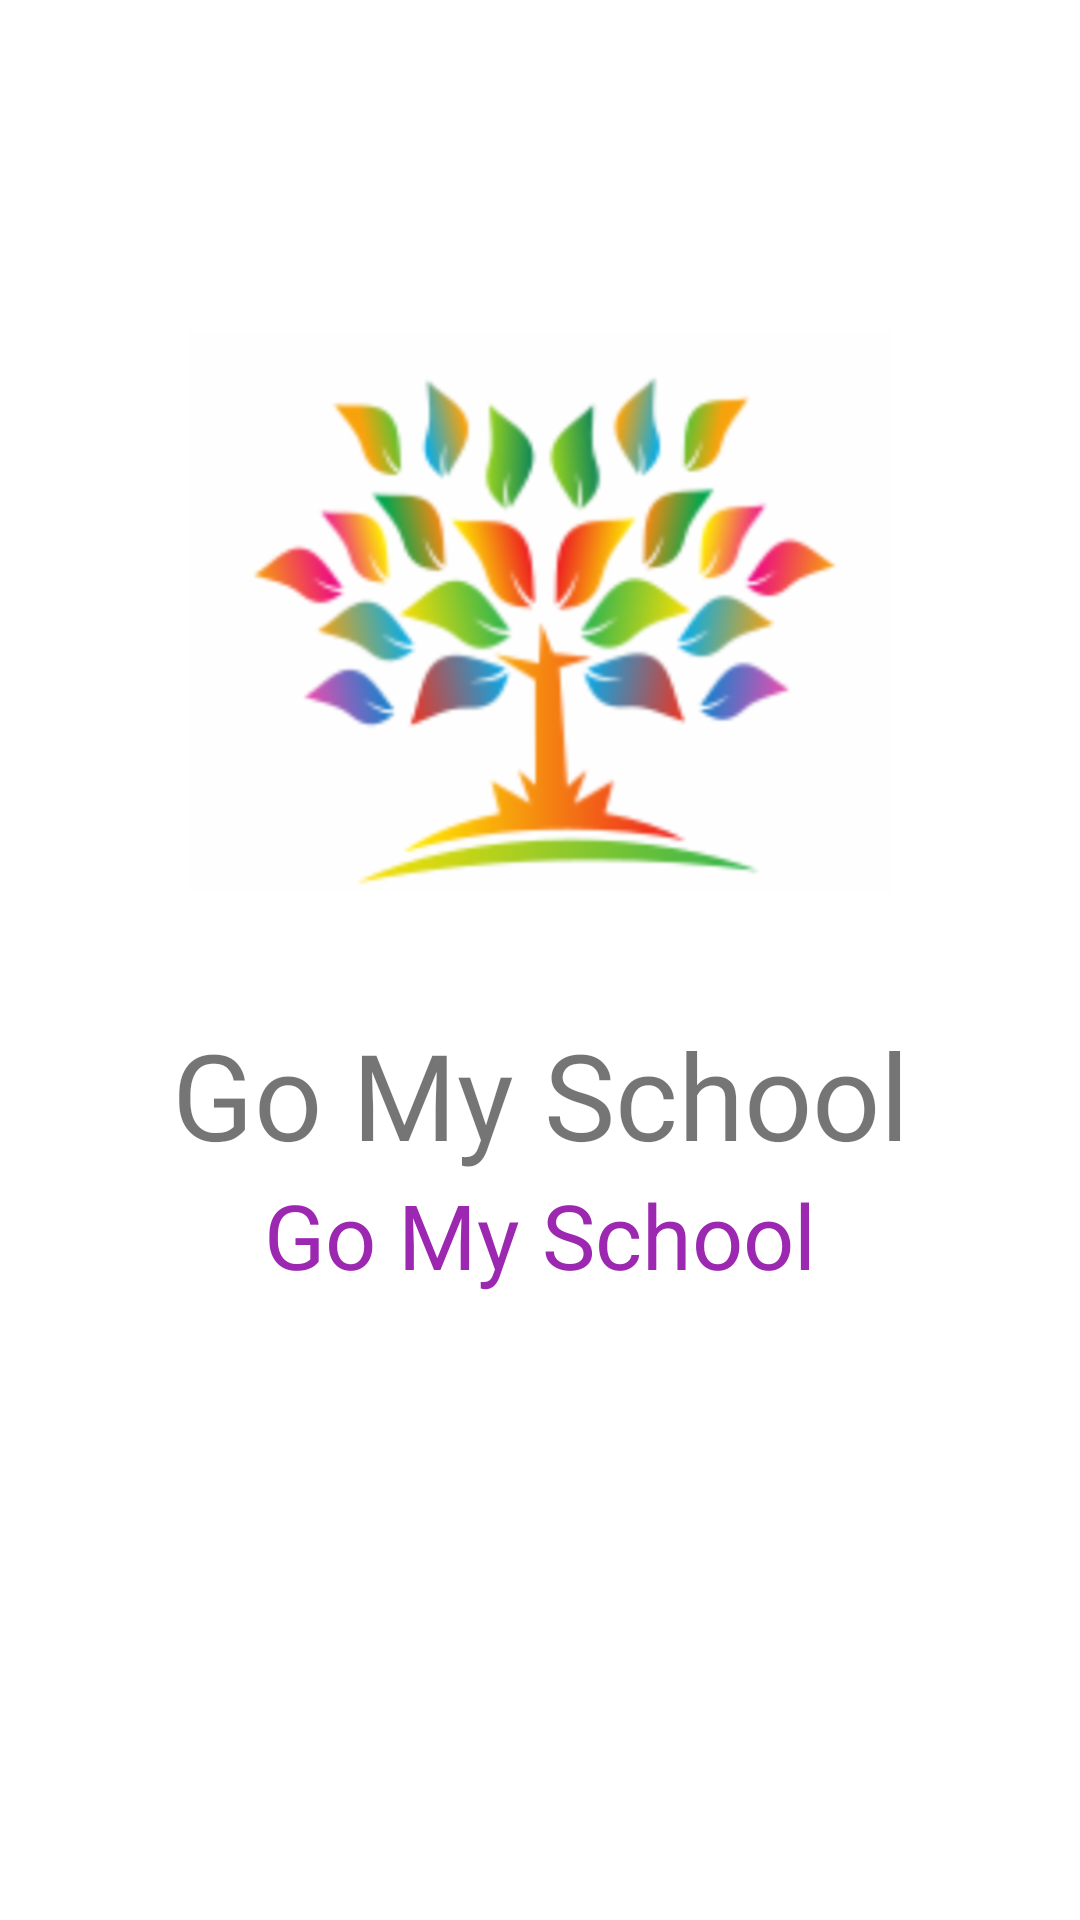

Produce the Android XML layout that renders to this screen, including the resource entries it uses.
<!-- AndroidManifest.xml: activity theme SplashFullScreen -->
<!-- res/layout/activity_splash.xml -->
<?xml version="1.0" encoding="utf-8"?>
<androidx.constraintlayout.widget.ConstraintLayout xmlns:android="http://schemas.android.com/apk/res/android"
    xmlns:app="http://schemas.android.com/apk/res-auto"
    xmlns:tools="http://schemas.android.com/tools"
    android:layout_width="match_parent"
    android:layout_height="match_parent"
    android:background="#FFFFFF"
    tools:context=".view.authentication.SplashActivity">


    <ImageView
        android:id="@+id/iv_logo"
        android:layout_width="0dp"
        android:layout_height="188dp"
        android:layout_marginTop="110dp"
        android:contentDescription="@null"
        android:src="@drawable/ic_logo"
        android:transitionName="iv_logo"
        app:layout_constraintEnd_toEndOf="parent"
        app:layout_constraintHorizontal_bias="1.0"
        app:layout_constraintStart_toStartOf="parent"
        app:layout_constraintTop_toTopOf="parent" />

    <TextView
        android:textAlignment="center"
        android:layout_marginTop="40dp"
        android:id="@+id/tv_title"
        android:layout_width="0dp"
        android:fontFamily="@font/audiowide"
        android:layout_height="wrap_content"
        android:text="@string/app_name"
        android:textSize="40sp"
        android:transitionName="tv_title"
        app:layout_constraintEnd_toEndOf="parent"
        app:layout_constraintStart_toStartOf="parent"
        app:layout_constraintTop_toBottomOf="@+id/iv_logo"
        />


    <TextView
        android:id="@+id/tv_dec"
        android:layout_width="0dp"
        android:layout_height="wrap_content"
        android:text="@string/app_name"
        android:textAlignment="center"
        android:textSize="30sp"
        android:textColor="#9C27B0"
        app:layout_constraintEnd_toEndOf="parent"
        app:layout_constraintStart_toStartOf="parent"
        app:layout_constraintTop_toBottomOf="@+id/tv_title" />



</androidx.constraintlayout.widget.ConstraintLayout>
<!-- resources referenced by this layout -->
<resources>
  <!-- drawable ic_logo: png bitmap (drawable-hdpi, 55221 bytes) -->
  <string name="app_name">Go My School</string>
  <style name="SplashFullScreen" parent="AppTheme">
          <item name="android:windowFullscreen">true</item>
      </style>
  <style name="AppTheme" parent="Theme.MaterialComponents.Light.NoActionBar">
          <item name="colorPrimary">@color/colorPrimary</item>
          <item name="colorPrimaryDark">@color/colorPrimaryDark</item>
          <item name="colorAccent">@color/colorAccent</item>
          <item name="colorControlHighlight">@color/colorPrimary</item>
  
      </style>
  <color name="colorPrimary">#6200EE</color>
  <color name="colorPrimaryDark">#3700B3</color>
  <color name="colorAccent">#FF5722</color>
</resources>
